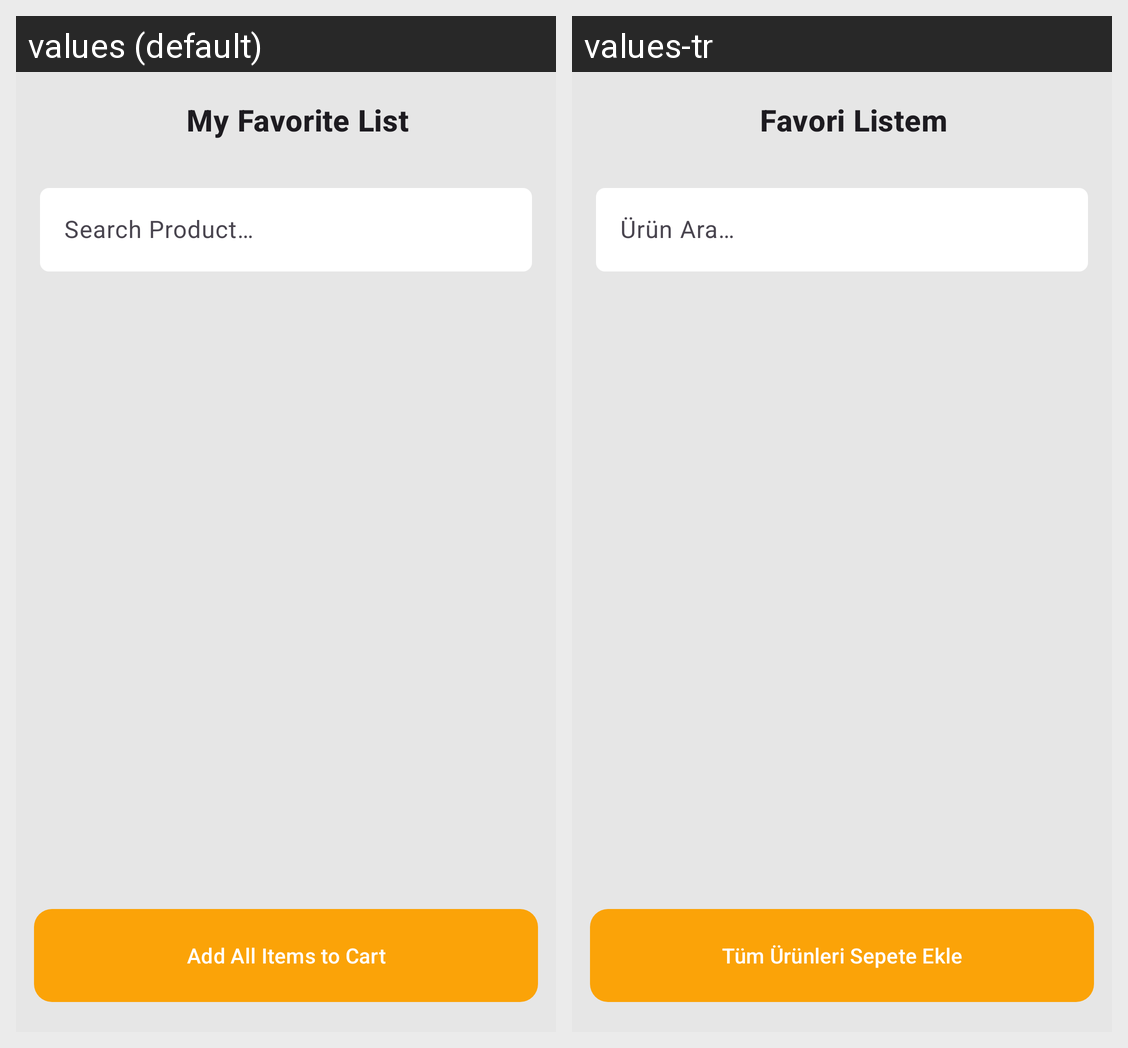

The same Android screen rendered under two of its app's locales, left to right. List the strings drawn on it with the default value and each locale's translation.
Android screen res/layout/fragment_favorite_products.xml rendered under 2 locales, left to right: values (default), values-tr. Device: Nexus 5 (rendered at 1080×1920; each locale shown at half size, 540×960, under a caption strip naming it); theme Theme.DissertionAboutFoodAndGroceryEyoj.
Strings drawn on this screen, with the default value and each locale's value (text and hints the layout hard-codes, and strings that could not be matched under every locale, appear in the picture but are not listed):

title_my_favorite_list
  values: My Favorite List
  values-tr: Favori Listem

label_search_product
  values: Search Product…
  values-tr: Ürün Ara…

label_add_all_items_to_cart
  values: Add All Items to Cart
  values-tr: Tüm Ürünleri Sepete Ekle
